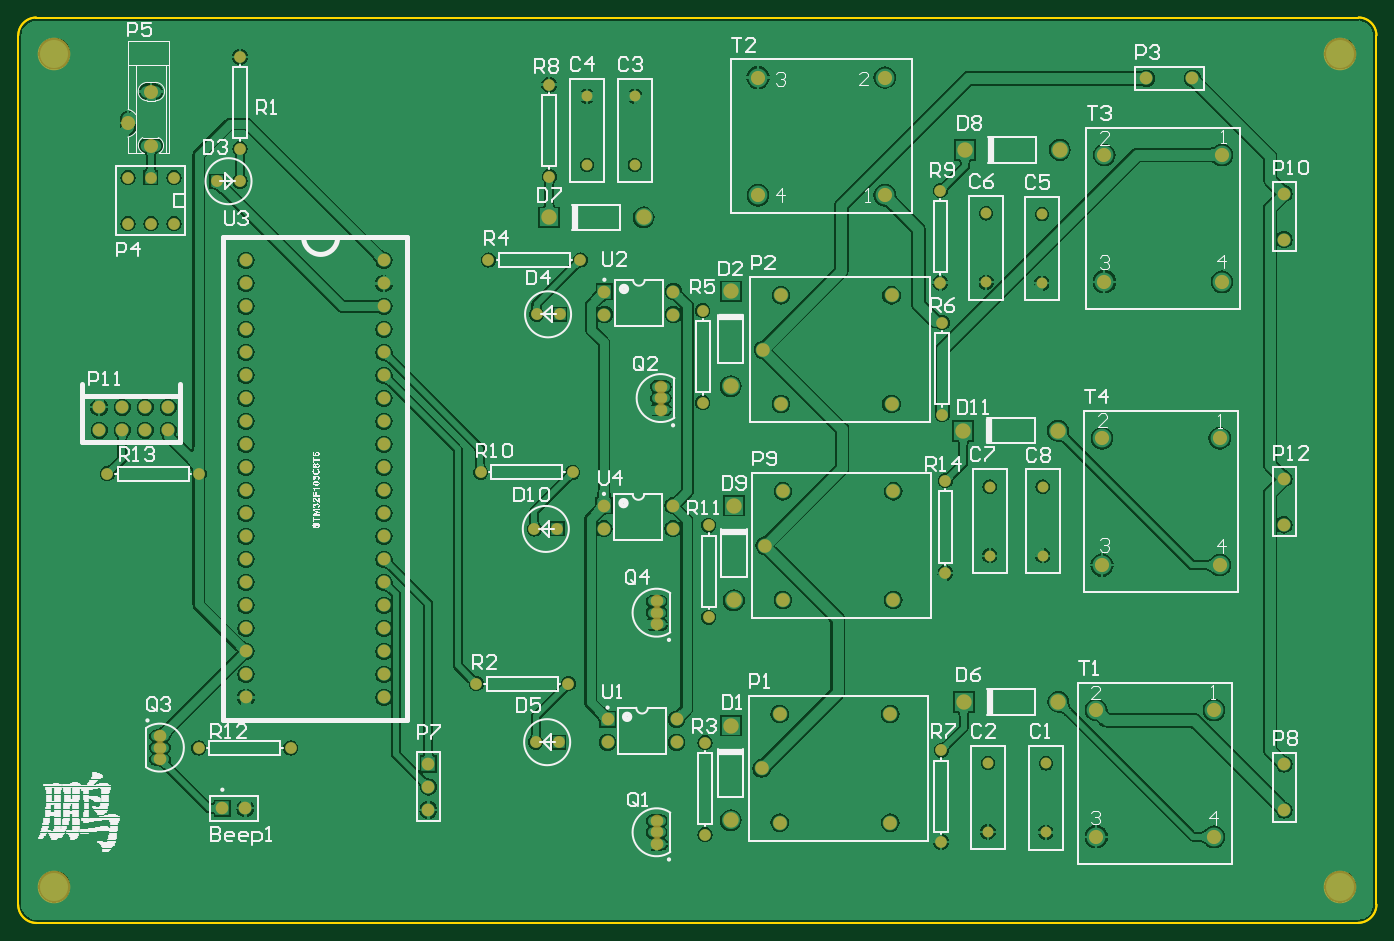
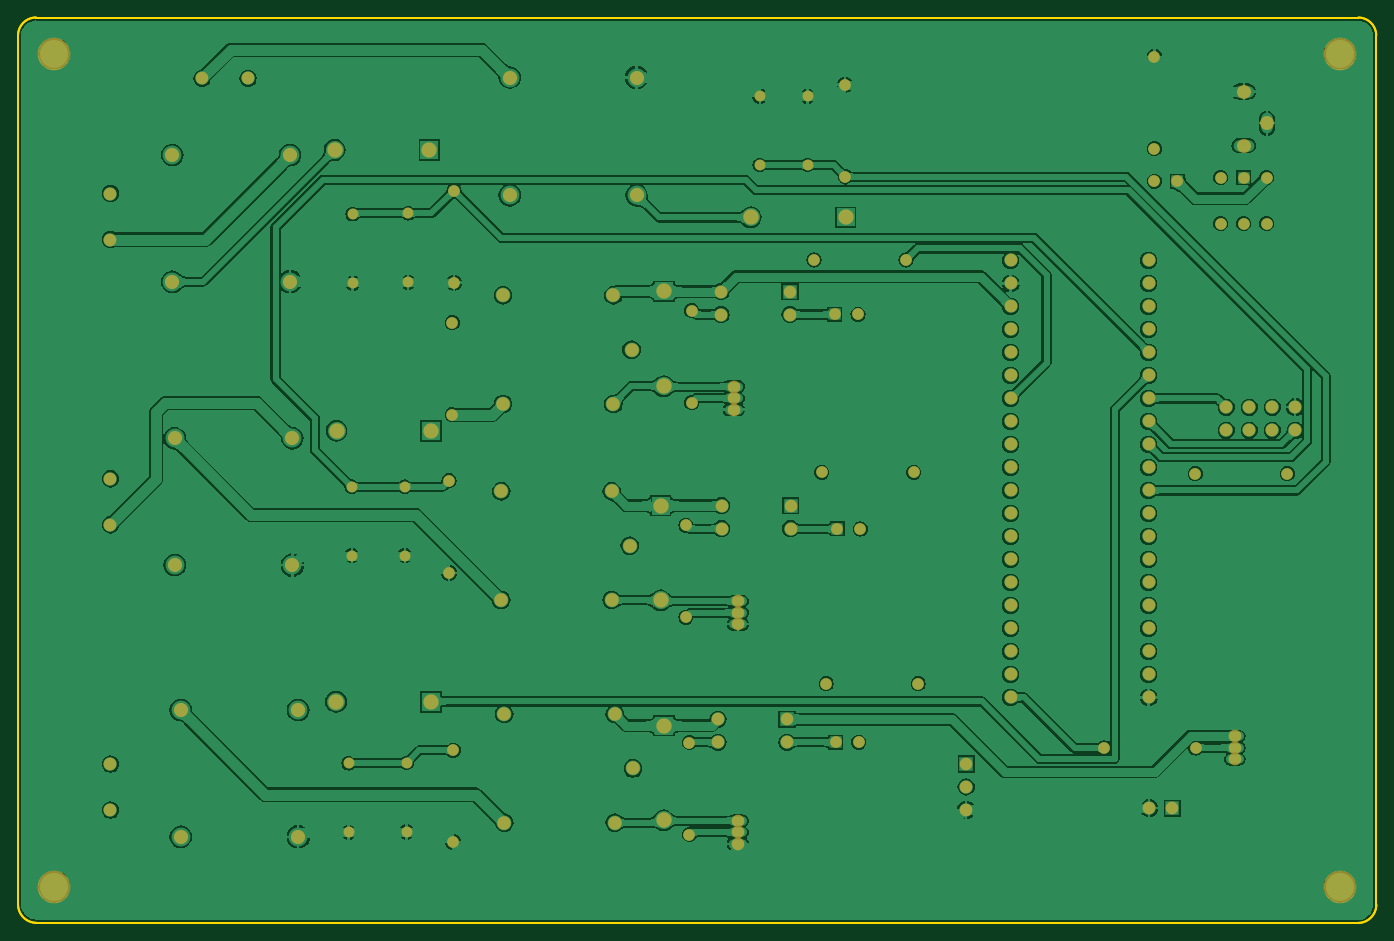
Circuit board: 7 layer files. Board 150.0 x 100.0 mm.
- bottom_copper: PCB2.GBL (148470 bytes)
- bottom_mask: PCB2.GBS (4025 bytes)
- outline: PCB2.GKO (407 bytes)
- outline: PCB2.GM1 (411 bytes)
- top_copper: PCB2.GTL (130125 bytes)
- top_silk: PCB2.GTO (70632 bytes)
- top_mask: PCB2.GTS (4024 bytes)

=== bottom_copper: PCB2.GBL (148470 bytes, source omitted) ===
=== bottom_mask: PCB2.GBS ===
G04 Layer_Color=16711935*
%FSLAX25Y25*%
%MOIN*%
G70*
G01*
G75*
%ADD14C,0.04724*%
%ADD20C,0.05906*%
%ADD42C,0.14173*%
%ADD43C,0.06169*%
%ADD44C,0.05512*%
%ADD45C,0.05118*%
%ADD46C,0.06693*%
%ADD47C,0.05169*%
%ADD48C,0.06102*%
D14*
X445472Y189606D02*
D03*
Y159606D02*
D03*
X445079Y308110D02*
D03*
Y278110D02*
D03*
X420866Y308504D02*
D03*
Y278504D02*
D03*
X268106Y329442D02*
D03*
Y359442D02*
D03*
X247306Y329442D02*
D03*
Y359442D02*
D03*
X422441Y189606D02*
D03*
Y159606D02*
D03*
X421653Y69528D02*
D03*
Y39528D02*
D03*
X446851Y69331D02*
D03*
Y39331D02*
D03*
D20*
X380512Y187598D02*
D03*
Y140354D02*
D03*
X332480Y187598D02*
D03*
X324606Y163976D02*
D03*
X332480Y140354D02*
D03*
X379724Y272835D02*
D03*
Y225591D02*
D03*
X331693Y272835D02*
D03*
X323819Y249213D02*
D03*
X331693Y225591D02*
D03*
X379134Y90748D02*
D03*
Y43504D02*
D03*
X331102Y90748D02*
D03*
X323228Y67126D02*
D03*
X331102Y43504D02*
D03*
D42*
X15760Y15760D02*
D03*
Y377965D02*
D03*
X574815D02*
D03*
Y15760D02*
D03*
D43*
X522441Y155512D02*
D03*
X471260D02*
D03*
Y210630D02*
D03*
X522441D02*
D03*
X523425Y278740D02*
D03*
X472244D02*
D03*
Y333858D02*
D03*
X523425D02*
D03*
X321654Y316339D02*
D03*
Y367520D02*
D03*
X376772D02*
D03*
Y316339D02*
D03*
X519882Y37402D02*
D03*
X468701D02*
D03*
Y92520D02*
D03*
X519882D02*
D03*
D44*
X61614Y81181D02*
D03*
Y76181D02*
D03*
Y71181D02*
D03*
X254685Y181378D02*
D03*
Y171378D02*
D03*
X284685Y181378D02*
D03*
Y171378D02*
D03*
X256260Y88464D02*
D03*
Y78464D02*
D03*
X286260Y88464D02*
D03*
Y78464D02*
D03*
X550394Y173032D02*
D03*
Y193032D02*
D03*
Y297047D02*
D03*
Y317047D02*
D03*
Y49016D02*
D03*
Y69016D02*
D03*
X490551Y367126D02*
D03*
X510551D02*
D03*
X35236Y224173D02*
D03*
X45236D02*
D03*
X55236D02*
D03*
X65236D02*
D03*
Y214173D02*
D03*
X55236D02*
D03*
X45236D02*
D03*
X35236D02*
D03*
X88780Y49803D02*
D03*
X98780D02*
D03*
X277559Y129842D02*
D03*
Y134842D02*
D03*
Y139842D02*
D03*
X279330Y223149D02*
D03*
Y228149D02*
D03*
Y233149D02*
D03*
X277559Y34370D02*
D03*
Y39370D02*
D03*
Y44370D02*
D03*
X159016Y287992D02*
D03*
Y277992D02*
D03*
Y267992D02*
D03*
Y257992D02*
D03*
Y247992D02*
D03*
Y237992D02*
D03*
Y227992D02*
D03*
Y217992D02*
D03*
Y207992D02*
D03*
Y197992D02*
D03*
Y187992D02*
D03*
Y177992D02*
D03*
Y167992D02*
D03*
Y157992D02*
D03*
Y147992D02*
D03*
Y137992D02*
D03*
Y127992D02*
D03*
Y117992D02*
D03*
Y107992D02*
D03*
Y97992D02*
D03*
X99016D02*
D03*
Y107992D02*
D03*
Y117992D02*
D03*
Y127992D02*
D03*
Y137992D02*
D03*
Y147992D02*
D03*
Y157992D02*
D03*
Y167992D02*
D03*
Y177992D02*
D03*
Y187992D02*
D03*
Y197992D02*
D03*
Y207992D02*
D03*
Y217992D02*
D03*
Y227992D02*
D03*
Y237992D02*
D03*
Y247992D02*
D03*
Y287992D02*
D03*
Y277992D02*
D03*
Y267992D02*
D03*
Y257992D02*
D03*
X254882Y274488D02*
D03*
Y264488D02*
D03*
X284882Y274488D02*
D03*
Y264488D02*
D03*
X178346Y49094D02*
D03*
Y59094D02*
D03*
Y69094D02*
D03*
D45*
X241142Y195866D02*
D03*
X201142D02*
D03*
X244488Y288189D02*
D03*
X204488D02*
D03*
X199213Y103937D02*
D03*
X239212D02*
D03*
X230906Y364442D02*
D03*
Y324442D02*
D03*
X78740Y195276D02*
D03*
X38740D02*
D03*
X118504Y75984D02*
D03*
X78504D02*
D03*
X47717Y304016D02*
D03*
Y324016D02*
D03*
X57717Y304016D02*
D03*
Y324016D02*
D03*
X67717Y304016D02*
D03*
Y324016D02*
D03*
X96457Y376575D02*
D03*
Y336575D02*
D03*
X403150Y152165D02*
D03*
Y192165D02*
D03*
X401378Y35039D02*
D03*
Y75039D02*
D03*
X300197Y132874D02*
D03*
Y172874D02*
D03*
X401772Y220866D02*
D03*
Y260866D02*
D03*
X400984Y278346D02*
D03*
Y318346D02*
D03*
X298622Y38386D02*
D03*
Y78386D02*
D03*
X297638Y266142D02*
D03*
Y226142D02*
D03*
D46*
X311221Y181417D02*
D03*
Y140236D02*
D03*
X411693Y336024D02*
D03*
X452874D02*
D03*
X411102Y96063D02*
D03*
X452284D02*
D03*
X309843Y274527D02*
D03*
Y233346D02*
D03*
X230788Y306693D02*
D03*
X271969D02*
D03*
X309843Y85748D02*
D03*
Y44567D02*
D03*
X410906Y213976D02*
D03*
X452087D02*
D03*
D47*
X86457Y322441D02*
D03*
X96457D02*
D03*
X235394Y264567D02*
D03*
X225394D02*
D03*
X235000Y78543D02*
D03*
X225000D02*
D03*
X234409Y171260D02*
D03*
X224409D02*
D03*
D48*
X47677Y347638D02*
D03*
X57677Y337917D02*
D03*
Y361417D02*
D03*
M02*

=== outline: PCB2.GKO ===
G04 Layer_Color=16711935*
%FSLAX25Y25*%
%MOIN*%
G70*
G01*
G75*
%ADD33C,0.01000*%
D33*
X582616Y40D02*
G03*
X590561Y7985I-115J8060D01*
G01*
X590561Y385876D02*
G03*
X582801Y393636I-7872J-112D01*
G01*
X7774Y393610D02*
G03*
X40Y385876I112J-7846D01*
G01*
X-5Y7886D02*
G03*
X7886Y-5I8005J114D01*
G01*
X590561Y8100D02*
Y385764D01*
X7886Y393610D02*
X582688D01*
X7886Y10D02*
X582500D01*
X10Y7787D02*
Y385764D01*
M02*

=== outline: PCB2.GM1 ===
G04 Layer_Color=16711935*
%FSLAX25Y25*%
%MOIN*%
G70*
G01*
G75*
%ADD33C,0.01000*%
D33*
X582616Y-60D02*
G03*
X590561Y7885I-115J8060D01*
G01*
X590561Y385876D02*
G03*
X582801Y393636I-7872J-112D01*
G01*
X7774Y393610D02*
G03*
X40Y385876I112J-7846D01*
G01*
X-5Y7786D02*
G03*
X7886Y-105I8005J114D01*
G01*
X7886Y-12D02*
X582500D01*
X7886Y393610D02*
X582688D01*
X590561Y8000D02*
Y385740D01*
X10Y7786D02*
Y385764D01*
M02*

=== top_copper: PCB2.GTL (130125 bytes, source omitted) ===
=== top_silk: PCB2.GTO (70632 bytes, source omitted) ===
=== top_mask: PCB2.GTS ===
G04 Layer_Color=8388736*
%FSLAX25Y25*%
%MOIN*%
G70*
G01*
G75*
%ADD14C,0.04724*%
%ADD20C,0.05906*%
%ADD42C,0.14173*%
%ADD43C,0.06169*%
%ADD44C,0.05512*%
%ADD45C,0.05118*%
%ADD46C,0.06693*%
%ADD47C,0.05169*%
%ADD48C,0.06102*%
D14*
X445472Y189606D02*
D03*
Y159606D02*
D03*
X445079Y308110D02*
D03*
Y278110D02*
D03*
X420866Y308504D02*
D03*
Y278504D02*
D03*
X268106Y329442D02*
D03*
Y359442D02*
D03*
X247306Y329442D02*
D03*
Y359442D02*
D03*
X422441Y189606D02*
D03*
Y159606D02*
D03*
X421653Y69528D02*
D03*
Y39528D02*
D03*
X446851Y69331D02*
D03*
Y39331D02*
D03*
D20*
X380512Y187598D02*
D03*
Y140354D02*
D03*
X332480Y187598D02*
D03*
X324606Y163976D02*
D03*
X332480Y140354D02*
D03*
X379724Y272835D02*
D03*
Y225591D02*
D03*
X331693Y272835D02*
D03*
X323819Y249213D02*
D03*
X331693Y225591D02*
D03*
X379134Y90748D02*
D03*
Y43504D02*
D03*
X331102Y90748D02*
D03*
X323228Y67126D02*
D03*
X331102Y43504D02*
D03*
D42*
X15760Y15760D02*
D03*
Y377965D02*
D03*
X574815D02*
D03*
Y15760D02*
D03*
D43*
X522441Y155512D02*
D03*
X471260D02*
D03*
Y210630D02*
D03*
X522441D02*
D03*
X523425Y278740D02*
D03*
X472244D02*
D03*
Y333858D02*
D03*
X523425D02*
D03*
X321654Y316339D02*
D03*
Y367520D02*
D03*
X376772D02*
D03*
Y316339D02*
D03*
X519882Y37402D02*
D03*
X468701D02*
D03*
Y92520D02*
D03*
X519882D02*
D03*
D44*
X61614Y81181D02*
D03*
Y76181D02*
D03*
Y71181D02*
D03*
X254685Y181378D02*
D03*
Y171378D02*
D03*
X284685Y181378D02*
D03*
Y171378D02*
D03*
X256260Y88464D02*
D03*
Y78464D02*
D03*
X286260Y88464D02*
D03*
Y78464D02*
D03*
X550394Y173032D02*
D03*
Y193032D02*
D03*
Y297047D02*
D03*
Y317047D02*
D03*
Y49016D02*
D03*
Y69016D02*
D03*
X490551Y367126D02*
D03*
X510551D02*
D03*
X35236Y224173D02*
D03*
X45236D02*
D03*
X55236D02*
D03*
X65236D02*
D03*
Y214173D02*
D03*
X55236D02*
D03*
X45236D02*
D03*
X35236D02*
D03*
X88780Y49803D02*
D03*
X98780D02*
D03*
X277559Y129842D02*
D03*
Y134842D02*
D03*
Y139842D02*
D03*
X279330Y223149D02*
D03*
Y228149D02*
D03*
Y233149D02*
D03*
X277559Y34370D02*
D03*
Y39370D02*
D03*
Y44370D02*
D03*
X159016Y287992D02*
D03*
Y277992D02*
D03*
Y267992D02*
D03*
Y257992D02*
D03*
Y247992D02*
D03*
Y237992D02*
D03*
Y227992D02*
D03*
Y217992D02*
D03*
Y207992D02*
D03*
Y197992D02*
D03*
Y187992D02*
D03*
Y177992D02*
D03*
Y167992D02*
D03*
Y157992D02*
D03*
Y147992D02*
D03*
Y137992D02*
D03*
Y127992D02*
D03*
Y117992D02*
D03*
Y107992D02*
D03*
Y97992D02*
D03*
X99016D02*
D03*
Y107992D02*
D03*
Y117992D02*
D03*
Y127992D02*
D03*
Y137992D02*
D03*
Y147992D02*
D03*
Y157992D02*
D03*
Y167992D02*
D03*
Y177992D02*
D03*
Y187992D02*
D03*
Y197992D02*
D03*
Y207992D02*
D03*
Y217992D02*
D03*
Y227992D02*
D03*
Y237992D02*
D03*
Y247992D02*
D03*
Y287992D02*
D03*
Y277992D02*
D03*
Y267992D02*
D03*
Y257992D02*
D03*
X254882Y274488D02*
D03*
Y264488D02*
D03*
X284882Y274488D02*
D03*
Y264488D02*
D03*
X178346Y49094D02*
D03*
Y59094D02*
D03*
Y69094D02*
D03*
D45*
X241142Y195866D02*
D03*
X201142D02*
D03*
X244488Y288189D02*
D03*
X204488D02*
D03*
X199213Y103937D02*
D03*
X239212D02*
D03*
X230906Y364442D02*
D03*
Y324442D02*
D03*
X78740Y195276D02*
D03*
X38740D02*
D03*
X118504Y75984D02*
D03*
X78504D02*
D03*
X47717Y304016D02*
D03*
Y324016D02*
D03*
X57717Y304016D02*
D03*
Y324016D02*
D03*
X67717Y304016D02*
D03*
Y324016D02*
D03*
X96457Y376575D02*
D03*
Y336575D02*
D03*
X403150Y152165D02*
D03*
Y192165D02*
D03*
X401378Y35039D02*
D03*
Y75039D02*
D03*
X300197Y132874D02*
D03*
Y172874D02*
D03*
X401772Y220866D02*
D03*
Y260866D02*
D03*
X400984Y278346D02*
D03*
Y318346D02*
D03*
X298622Y38386D02*
D03*
Y78386D02*
D03*
X297638Y266142D02*
D03*
Y226142D02*
D03*
D46*
X311221Y181417D02*
D03*
Y140236D02*
D03*
X411693Y336024D02*
D03*
X452874D02*
D03*
X411102Y96063D02*
D03*
X452284D02*
D03*
X309843Y274527D02*
D03*
Y233346D02*
D03*
X230788Y306693D02*
D03*
X271969D02*
D03*
X309843Y85748D02*
D03*
Y44567D02*
D03*
X410906Y213976D02*
D03*
X452087D02*
D03*
D47*
X86457Y322441D02*
D03*
X96457D02*
D03*
X235394Y264567D02*
D03*
X225394D02*
D03*
X235000Y78543D02*
D03*
X225000D02*
D03*
X234409Y171260D02*
D03*
X224409D02*
D03*
D48*
X47677Y347638D02*
D03*
X57677Y337917D02*
D03*
Y361417D02*
D03*
M02*

